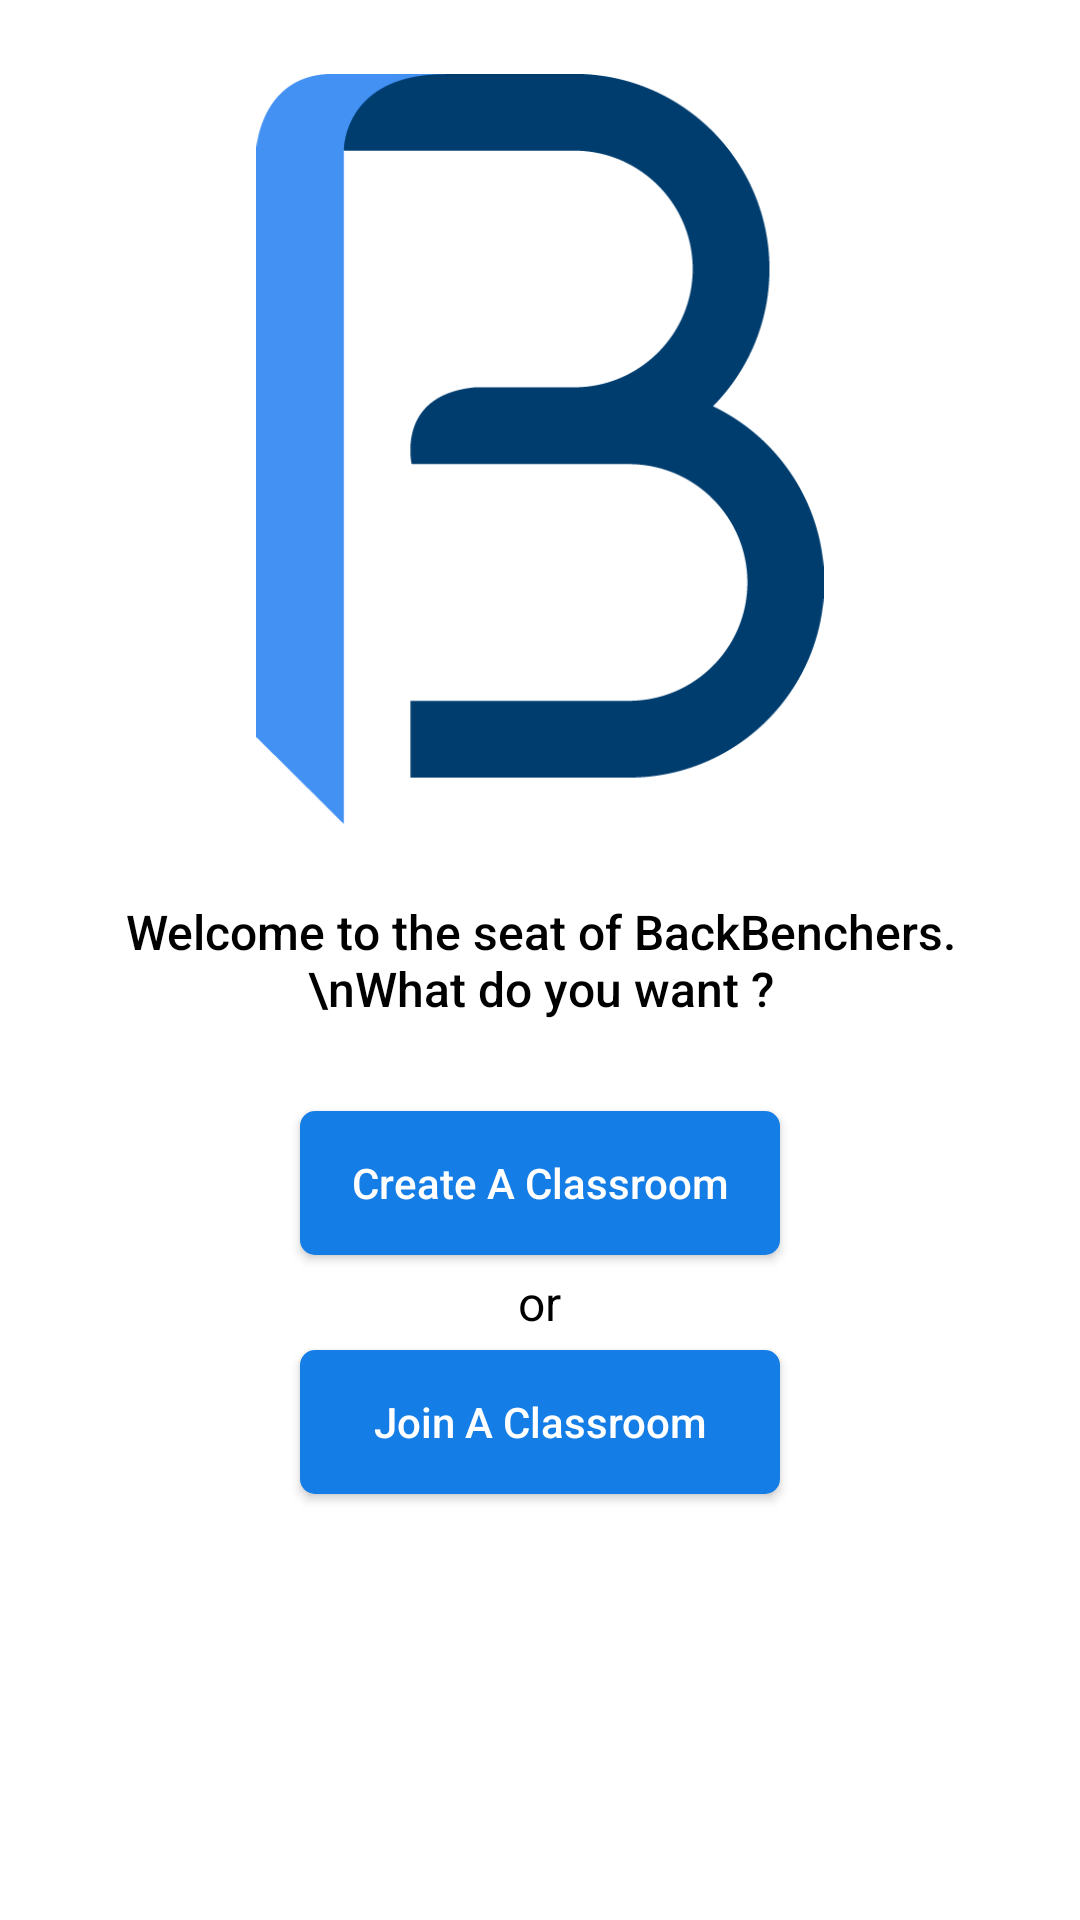

This screen was rendered from an Android layout file. Write that file and the resources it references.
<!-- AndroidManifest.xml: application theme AppTheme -->
<!-- res/layout/activity_main.xml -->
<?xml version="1.0" encoding="utf-8"?>
<RelativeLayout xmlns:android="http://schemas.android.com/apk/res/android"
    xmlns:tools="http://schemas.android.com/tools"
    android:layout_width="match_parent"
    android:layout_height="match_parent"
    tools:context=".MainActivity"
    android:background="@color/colorWhite"
    android:orientation="vertical">

    <ImageView
        android:layout_width="250dp"
        android:layout_height="250dp"
        android:src="@drawable/ic_logo"
        android:layout_centerHorizontal="true"
        android:layout_above="@+id/info"
        android:layout_marginBottom="25dp"/>



    <TextView
        android:id="@+id/info"
        android:layout_marginStart="20dp"
        android:layout_marginEnd="20dp"
        android:layout_marginBottom="25dp"
        android:layout_centerInParent="true"
        android:layout_width="wrap_content"
        android:layout_height="wrap_content"
        android:text="Welcome to the seat of BackBenchers.\nWhat do you want ?"
        android:fontFamily="sans-serif-medium"
        android:textColor="#000000"
        android:textAlignment="center"
        android:textSize="16sp"
        />


    <Button
        android:layout_marginTop="5dp"
        android:layout_centerHorizontal="true"
        android:layout_below="@+id/info"
        android:id="@+id/btn_create_class"
        android:layout_width="160dp"
        android:layout_height="wrap_content"
        android:layout_gravity="center"
        android:text="Create A Classroom"
        android:textAllCaps="false"
        android:textColor="#ffffff"
        android:background="@drawable/round_shape"
        />

    <TextView
        android:layout_marginTop="5dp"
        android:id="@+id/or"
        android:layout_below="@+id/btn_create_class"
        android:layout_marginStart="20dp"
        android:layout_marginEnd="20dp"
        android:layout_centerHorizontal="true"
        android:layout_width="wrap_content"
        android:layout_height="wrap_content"
        android:text="or"
        android:textColor="#000000"
        android:textAlignment="center"
        android:textSize="16sp"
        />

    <Button
        android:layout_marginTop="5dp"
        android:layout_centerHorizontal="true"
        android:layout_below="@+id/or"
        android:id="@+id/btn_join_class"
        android:layout_width="160dp"
        android:layout_height="wrap_content"
        android:layout_gravity="center"
        android:text="Join A Classroom"
        android:textAllCaps="false"
        android:textColor="#ffffff"
        android:background="@drawable/round_shape"
        />




</RelativeLayout>
<!-- resources referenced by this layout -->
<resources>
  <color name="colorWhite">#FFF</color>
  <!-- drawable ic_logo: png bitmap (drawable, 5573 bytes) -->
  <!-- drawable round_shape (drawable) -->
  <?xml version="1.0" encoding="utf-8"?>
  <shape xmlns:android="http://schemas.android.com/apk/res/android"
      android:shape="rectangle">
  
      <solid
          android:color="#157DE6"
          />
      <corners
          android:radius="5dp"
          />
  </shape>
  <style name="AppTheme" parent="Theme.AppCompat.Light.NoActionBar">
          
          <item name="colorPrimary">@color/colorPrimary</item>
          <item name="colorPrimaryDark">@color/colorPrimaryDark</item>
          <item name="colorAccent">@color/colorAccent</item>
      </style>
  <color name="colorPrimary">#157DE6</color>
  <color name="colorPrimaryDark">#FFF</color>
  <color name="colorAccent">#157DE6</color>
</resources>
